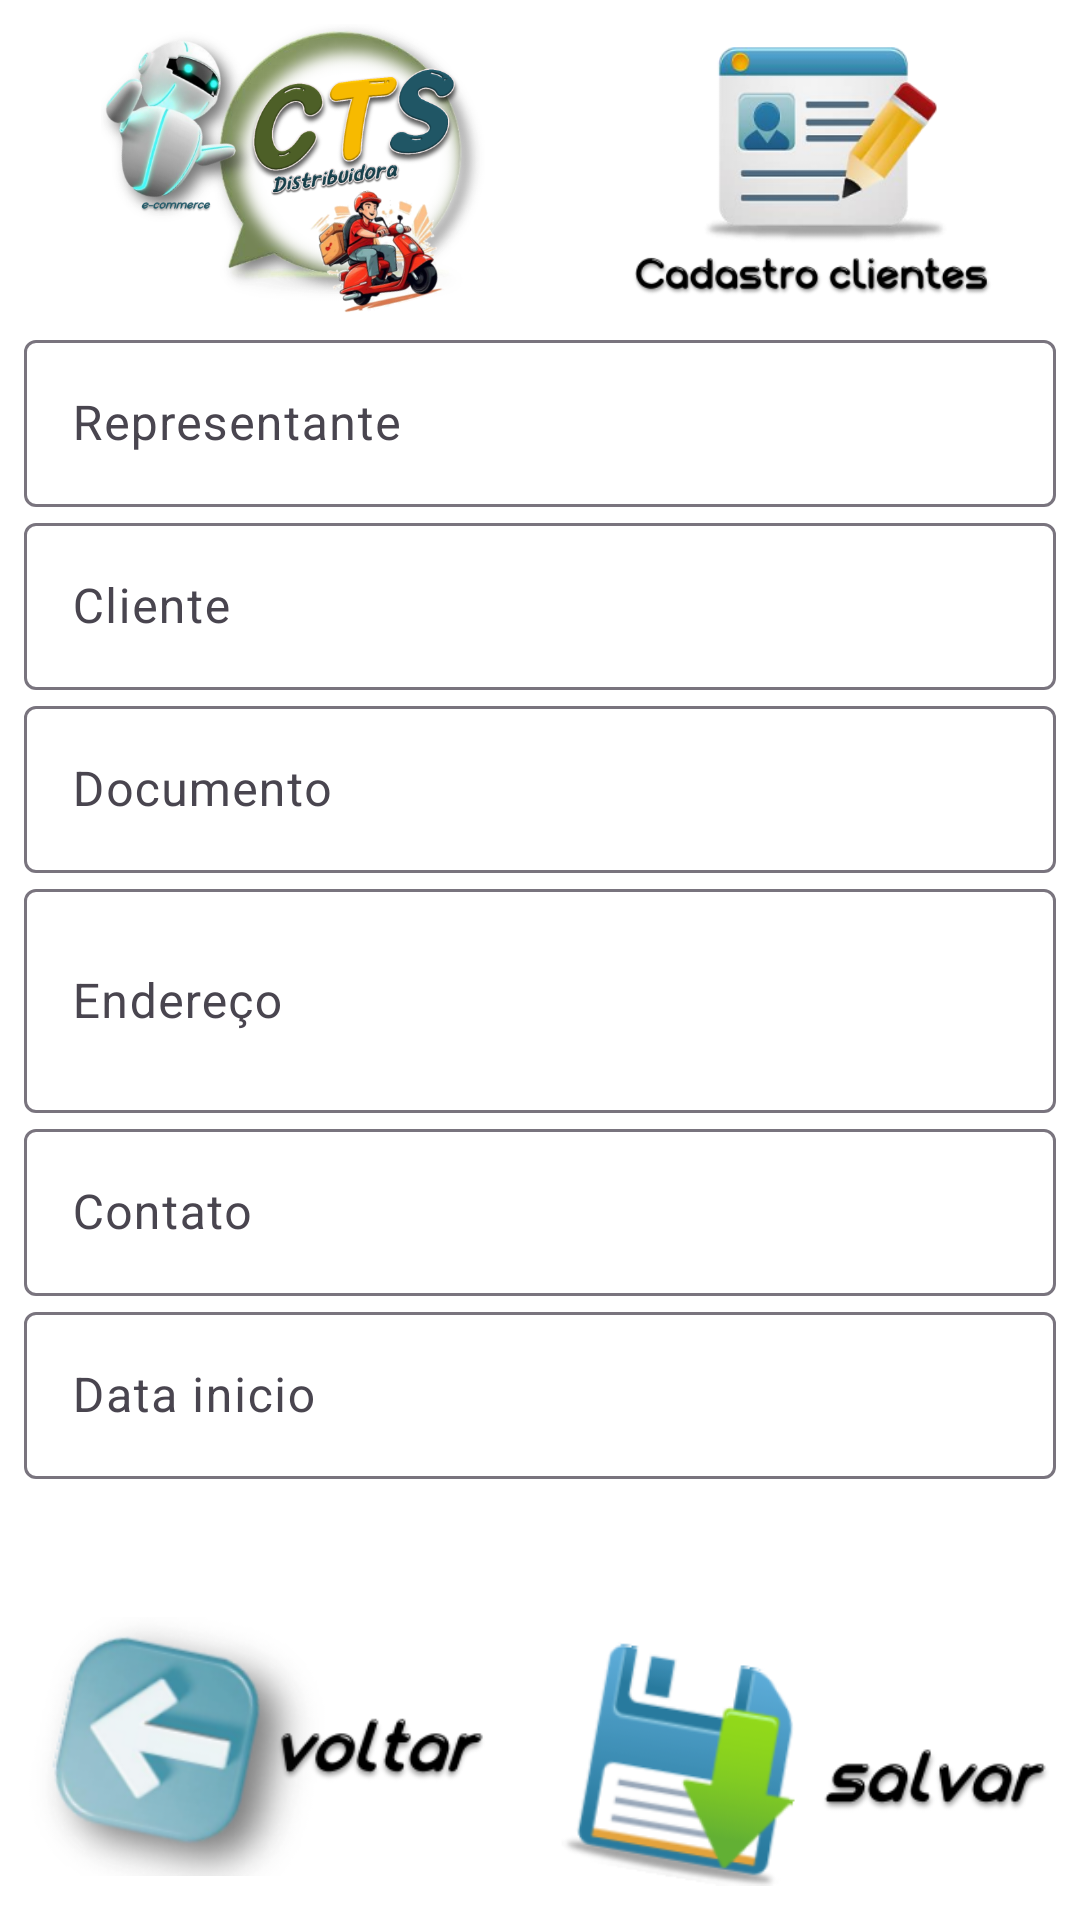

Here is an Android app screen rendered from its layout file. Give the layout XML and the strings, colors and styles it references.
<!-- AndroidManifest.xml: application theme Theme.CTSDistribuidora -->
<!-- res/layout/activity_cadatro_cliente.xml -->
<?xml version="1.0" encoding="utf-8"?>
<ScrollView xmlns:android="http://schemas.android.com/apk/res/android"
    xmlns:app="http://schemas.android.com/apk/res-auto"
    xmlns:tools="http://schemas.android.com/tools"
    android:layout_width="match_parent"
    android:layout_height="match_parent"
    android:background="#FFFFFF"
    android:fillViewport="true">

    <LinearLayout

        android:id="@+id/main"
        android:layout_width="match_parent"
        android:layout_height="match_parent"
        android:orientation="vertical"
        android:padding="8dp"
        tools:context=".CadatroClienteActivity">

        <LinearLayout
            android:layout_width="match_parent"
            android:layout_height="wrap_content"
            android:orientation="horizontal">

            <ImageView
                android:layout_width="wrap_content"
                android:layout_height="100dp"
                android:layout_weight="1"
                app:srcCompat="@drawable/logo" />

            <ImageView
                android:layout_width="wrap_content"
                android:layout_height="100dp"
                android:layout_weight="1"
                app:srcCompat="@drawable/icon_cadastro_cliente" />

        </LinearLayout>


        <com.google.android.material.textfield.TextInputLayout
            android:layout_width="match_parent"
            android:layout_height="wrap_content">

            <com.google.android.material.textfield.TextInputEditText
                android:id="@+id/field_representante"
                android:layout_width="match_parent"
                android:layout_height="wrap_content"
                android:hint="Representante" />
        </com.google.android.material.textfield.TextInputLayout>

        <com.google.android.material.textfield.TextInputLayout
            android:layout_width="match_parent"
            android:layout_height="wrap_content">

            <com.google.android.material.textfield.TextInputEditText
                android:id="@+id/field_cliente"
                android:layout_width="match_parent"
                android:layout_height="wrap_content"
                android:hint="Cliente" />
        </com.google.android.material.textfield.TextInputLayout>

        <com.google.android.material.textfield.TextInputLayout
            android:layout_width="match_parent"
            android:layout_height="wrap_content">

            <com.google.android.material.textfield.TextInputEditText
                android:id="@+id/field_doc"
                android:layout_width="match_parent"
                android:layout_height="wrap_content"
                android:hint="Documento" />
        </com.google.android.material.textfield.TextInputLayout>

        <com.google.android.material.textfield.TextInputLayout
            android:layout_width="match_parent"
            android:layout_height="wrap_content">

            <com.google.android.material.textfield.TextInputEditText
                android:id="@+id/field_endereco"
                android:layout_width="match_parent"
                android:layout_height="wrap_content"
                android:hint="Endereço"
                android:lines="2"
                android:singleLine="false" />
        </com.google.android.material.textfield.TextInputLayout>

        <com.google.android.material.textfield.TextInputLayout
            android:layout_width="match_parent"
            android:layout_height="wrap_content">

            <com.google.android.material.textfield.TextInputEditText
                android:id="@+id/field_contato"
                android:layout_width="match_parent"
                android:layout_height="wrap_content"
                android:hint="Contato" />
        </com.google.android.material.textfield.TextInputLayout>

        <com.google.android.material.textfield.TextInputLayout
            android:layout_width="match_parent"
            android:layout_height="wrap_content">

            <com.google.android.material.textfield.TextInputEditText
                android:id="@+id/field_data_inicio"
                android:layout_width="match_parent"
                android:layout_height="wrap_content"
                android:hint="Data inicio" />
        </com.google.android.material.textfield.TextInputLayout>

        <com.google.android.material.textfield.TextInputLayout
            android:layout_width="match_parent"
            android:layout_height="wrap_content"/>

        <com.google.android.material.textfield.TextInputLayout
            android:layout_width="match_parent"
            android:layout_height="wrap_content"/>

        <LinearLayout
            android:layout_width="match_parent"
            android:layout_height="match_parent"
            android:gravity="bottom"
            android:orientation="horizontal">

            <ImageView
                android:id="@+id/voltar"
                android:layout_width="wrap_content"
                android:layout_height="100dp"
                android:layout_weight="1"
                app:srcCompat="@drawable/voltar_btn" />

            <ImageView
                android:id="@+id/salvar"
                android:layout_width="wrap_content"
                android:layout_height="100dp"
                android:layout_weight="1"
                app:srcCompat="@drawable/salvar" />

        </LinearLayout>


    </LinearLayout>
</ScrollView>
<!-- resources referenced by this layout -->
<resources>
  <!-- drawable icon_cadastro_cliente: png bitmap (drawable, 38351 bytes) -->
  <!-- drawable logo: png bitmap (drawable, 249447 bytes) -->
  <!-- drawable salvar: png bitmap (drawable, 19662 bytes) -->
  <!-- drawable voltar_btn: png bitmap (drawable, 28673 bytes) -->
  <style name="Theme.CTSDistribuidora" parent="Base.Theme.CTSDistribuidora" />
  <style name="Base.Theme.CTSDistribuidora" parent="Theme.Material3.DayNight.NoActionBar">
          
          
      </style>
</resources>
